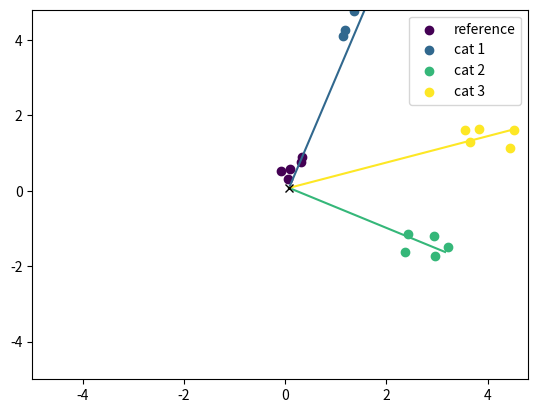

Write the Python code that produced this figure.
import numpy as np
import matplotlib.pyplot as plt
from matplotlib import cm

viridis = cm.get_cmap('viridis', 12)

np.random.seed(1)

"""
run: python -m tests.Optimization.t01_2d_optimization_algo
"""


def generate_data_set(n_dim: int, n_cat: int, n_points: int, min_length=2, max_length=5, ref_at_origin=True,
                      balanced=True, do_plot=False):
    """

    :param n_dim:
    :param n_cat:
    :param n_points: n_points per category
    :param ref_at_0:
    :param balanced:
    :return:
    """
    if ref_at_origin:
        ref_origin = np.zeros(n_dim)
    else:
        ref_origin = np.random.rand(n_dim)

    # create random positions around the center (ref_origin)
    ref_pos = np.random.rand(n_points, n_dim) + ref_origin - 0.5

    # create randomly random direction (phi angles)
    phis = np.random.rand(n_cat - 1) * 2 * np.pi

    # create randomly different length between min and max length
    lengths = np.random.rand(n_cat - 1) * (max_length - min_length) + min_length

    # compute xy coordinates for each direction
    tun_refs = np.array([np.cos(phis), np.sin(phis)]).T * np.expand_dims(lengths, axis=1)

    # generate clouds of positions for each category (origin centered)
    tun_pos = np.random.rand(n_cat - 1, n_points, n_dim) - 0.5

    # translate to tuning positions
    tun_pos += np.repeat(np.expand_dims(tun_refs, axis=1), n_points, axis=1) + ref_origin

    # construct dataset
    positions = np.concatenate((ref_pos, np.reshape(tun_pos, (-1, n_dim))), axis=0)
    # construct label
    labels = []
    for i in range(len(ref_pos)):
        labels.append(0)
    for i in range(n_cat - 1):
        for j in range(len(tun_pos[i])):
            labels.append(i + 1)

    return positions, np.array(labels).astype(int)


def plot_space(positions, labels, ref_vector=None, tun_vectors=None, min_length=5, max_length=5):
    uniques = np.unique(labels)
    n_cat = len(uniques)

    # plot
    cmap = cm.get_cmap('viridis', n_cat)
    plt.figure()
    for i, color in zip(range(n_cat), cmap(range(n_cat))):
        label = uniques[i]

        label_name = "cat {}".format(label)
        if label == 0:
            label_name = "reference"

        # get all positions for this label
        pos = positions[labels == label]

        # scale tuning vector for plotting
        max_length = np.max(np.linalg.norm(pos, axis=1))
        x_direction = pos[np.argmax(np.linalg.norm(pos, axis=1))][0]
        if x_direction * tun_vectors[i - 1, 0] < 0:
            sign = -1
        else:
            sign = 1

        # plot the positions
        plt.scatter(pos[:, 0], pos[:, 1], color=color, label=label_name)

        if i != 0 and tun_vectors is not None and ref_vector is not None:
            plt.plot([ref_vector[0], sign * max_length * tun_vectors[i - 1, 0]], [ref_vector[1], sign * max_length * tun_vectors[i - 1, 1]], color=color)

    if ref_vector is not None:
        print("ref_vector", ref_vector)
        # plot cross
        plt.plot(ref_vector[0], ref_vector[1], 'xk')


    plt.legend()
    plt.axis([-min_length, max_length, -min_length, max_length])
    plt.show()


def compute_projections(x, ref_vectors, tun_vectors, nu=1, neutral_threshold=0) -> np.array:
    """

    :param x: (n_img, n_feat_map, n_dim)
    :param ref_vectors: (n_feat_map, n_dim)
    :param tun_vectors: (n_cat, n_feat_map, n_dim)
    :param nu:
    :param neutral_threshold:
    :param verbose:
    :return:
    """

    # normalize by norm of each landmark
    norm_t = np.linalg.norm(tun_vectors, axis=2)  # (n_cat, n_feat_map)

    # vectorized version
    diff = x - ref_vectors
    projections = np.dot(diff, np.moveaxis(tun_vectors, 0, -1)) / norm_t  # does not take care of norm_t == 0
    projections = np.power(projections, nu)
    projections[projections < 0] = 0
    projections = projections[..., 0, :]  # remove duplicate from the 3 by 3,
    # todo: is there not a better way to do the dot product?
    projections = np.sum(projections, axis=1)  # sum of feature maps

    # apply neutral threshold
    projections[projections < neutral_threshold] = 0

    return projections


def compute_loss(proj: np.array, y: np.array) -> float:
    """

    :param proj: (n_img, n_cat)
    :param y: (n_img, )
    :return:
    """

    # compute sum of all exp proj
    # sum_proj = np.sum(np.exp(proj), axis=1)  # don't think this is the correct way for us (email)

    loss = 0
    for i in range(len(proj)):
        if y[i] != 0:  # assume neutral == 0
            # loss += np.exp(proj[i, y[i] - 1]) / sum_proj[i]
            loss += np.exp(proj[i, y[i] - 1])

    # return loss
    return loss / len(proj)


def optimize_NRE(x: np.array, y, neutral=0, lr=0.1):
    """

    :param x: (n_pts, n_feature_maps, n_dim)
    :param y:
    :param neutral:
    :return:
    """
    n_dim = np.shape(x)[-1]
    uniques = np.unique(y)
    n_cat = len(uniques)
    n_feat_maps = np.shape(x)[1]
    print("n_dim: {}, n_cat: {}".format(n_dim, n_cat))

    ref_vectors = np.zeros((n_feat_maps, n_dim))
    print("shape ref_vectors", np.shape(ref_vectors))
    tun_vectors = np.zeros((n_cat - 1, n_feat_maps, n_dim))
    print("shape tun_vectors", np.shape(tun_vectors))

    # for each expression
    c = 0
    for cat in uniques:
        if cat != neutral:
            x_cat = x[y == cat]
            v_cat = np.zeros((n_feat_maps, n_dim))
            for f in range(n_feat_maps):
                u, s, vh = np.linalg.svd(x_cat[:, f])
                print("shape u, s, vh", np.shape(u), np.shape(s), np.shape(vh))
                print("s", s)
                print("shape vh[0]", np.shape(vh[0]))
                v_cat[f] = vh[0] + ref_vectors[f]

            tun_vectors[c] = v_cat
            c += 1

    print("tun_vectors", np.shape(tun_vectors))
    print(tun_vectors)

    # get projections
    projections = compute_projections(x, ref_vectors, tun_vectors)
    print("projections", np.shape(projections))

    # compute loss
    loss = compute_loss(projections, y)
    print("loss", loss)

    # move ref vector (do something like)
    ref_vectors += lr * loss

    plot_space(x_train, y_train, ref_vector=ref_vectors[0], tun_vectors=tun_vectors[:, 0])


if __name__ == '__main__':
    # declare parameters
    n_dim = 2
    n_cat = 4  # (3 + random)
    n_points = 5
    # generate random data
    x_train, y_train = generate_data_set(n_dim, n_cat, n_points, ref_at_origin=False)
    print("shape x_train", np.shape(x_train))
    print("shape y_train", np.shape(y_train))

    # # plot generated data
    # plot_space(x_train, y_train)

    # optimize_NRE
    optimize_NRE(np.expand_dims(x_train, axis=1), y_train)
